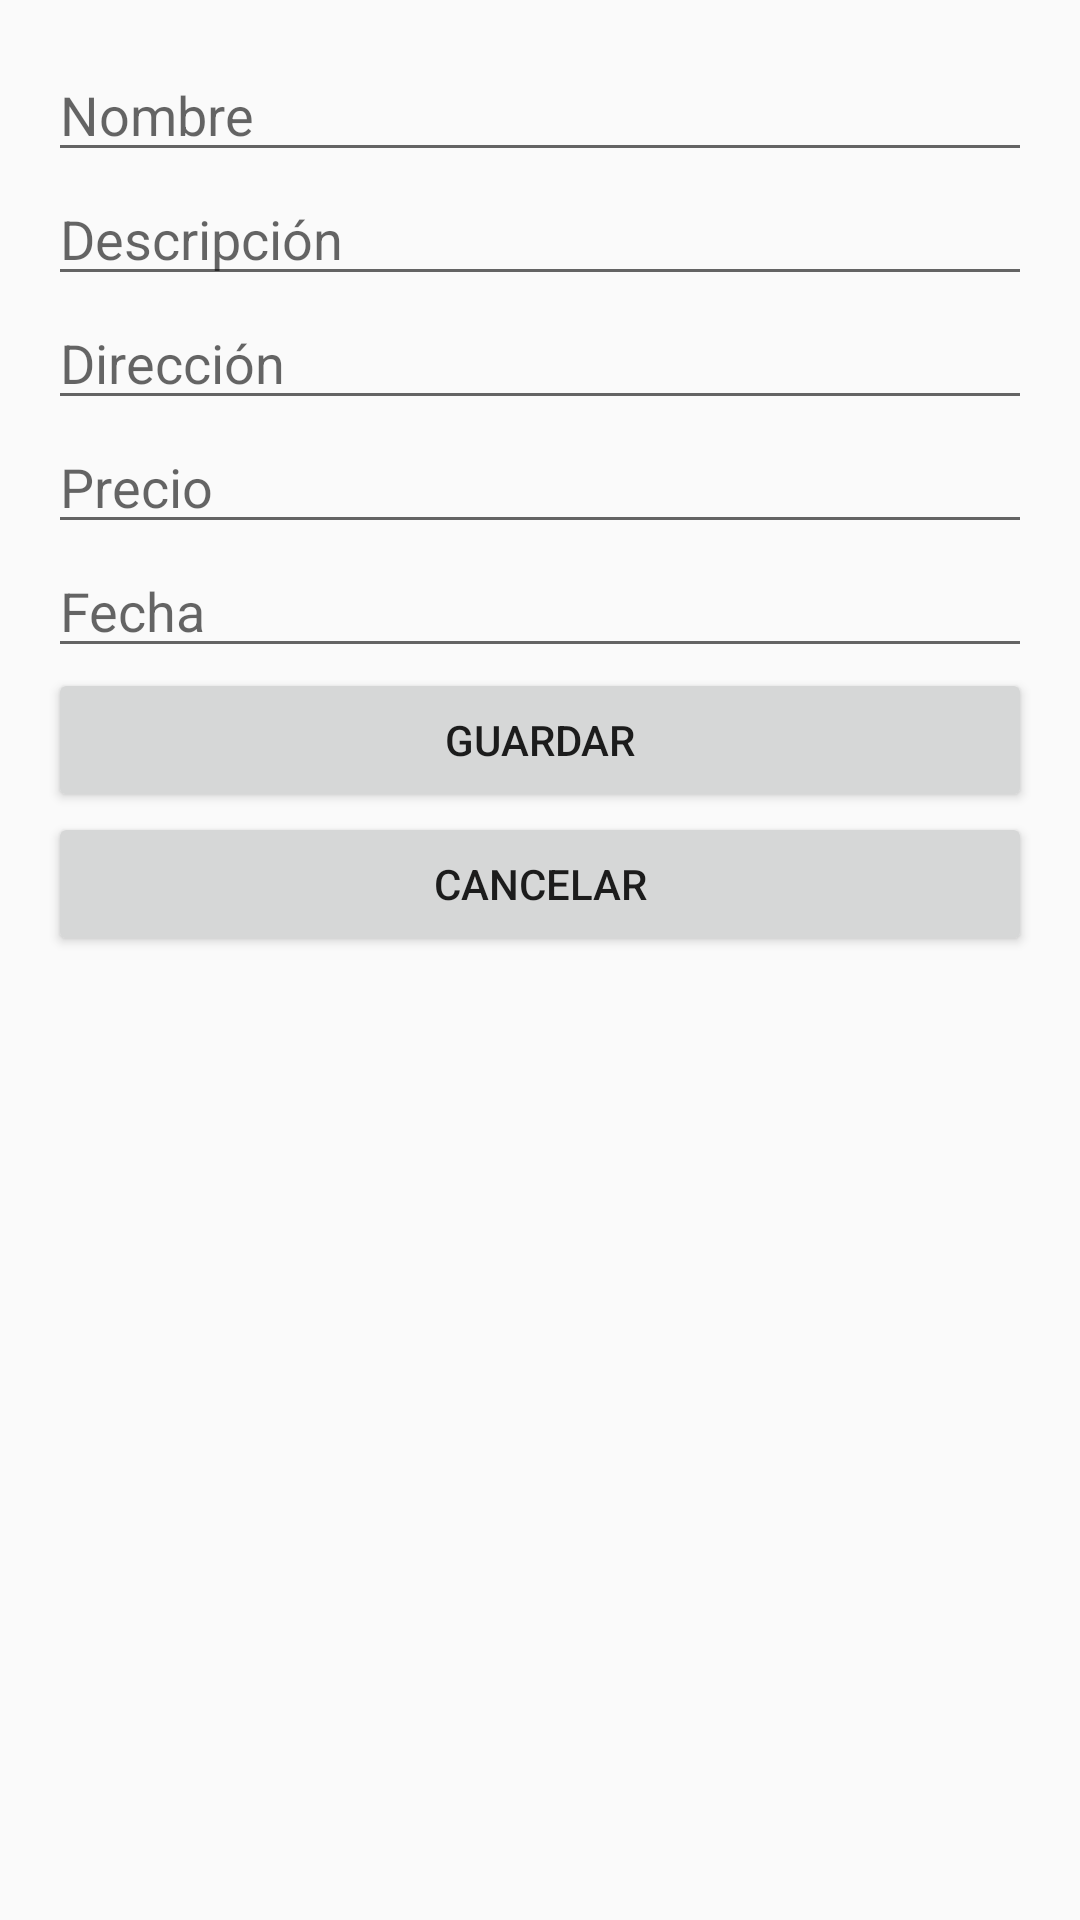

Write the Android layout XML for this screen, with the resource values it uses.
<!-- AndroidManifest.xml: application theme Theme.AppCompat.Light -->
<!-- res/layout/activity_event_form.xml -->
<?xml version="1.0" encoding="utf-8"?>
<LinearLayout
    xmlns:android="http://schemas.android.com/apk/res/android"
    android:layout_width="match_parent"
    android:layout_height="match_parent"
    android:orientation="vertical"
    android:padding="16dp">

    <EditText
        android:id="@+id/et_event_name"
        android:layout_width="match_parent"
        android:layout_height="wrap_content"
        android:hint="@string/name" />

    <EditText
        android:id="@+id/et_event_description"
        android:layout_width="match_parent"
        android:layout_height="wrap_content"
        android:hint="@string/description" />

    <EditText
        android:id="@+id/et_event_location"
        android:layout_width="match_parent"
        android:layout_height="wrap_content"
        android:hint="@string/location" />

    <EditText
        android:id="@+id/et_event_price"
        android:layout_width="match_parent"
        android:layout_height="wrap_content"
        android:hint="@string/price"
        android:inputType="numberDecimal" />

    <EditText
        android:id="@+id/et_event_date"
        android:layout_width="match_parent"
        android:layout_height="wrap_content"
        android:hint="@string/date" />

    <Button
        android:id="@+id/btn_save_event"
        android:layout_width="match_parent"
        android:layout_height="wrap_content"
        android:text="@string/save" />

    <Button
        android:id="@+id/btn_cancel"
        android:layout_width="match_parent"
        android:layout_height="wrap_content"
        android:text="@string/cancel" />
</LinearLayout>
<!-- resources referenced by this layout -->
<resources>
  <string name="cancel">Cancelar</string>
  <string name="date">Fecha</string>
  <string name="description">Descripción</string>
  <string name="location">Dirección</string>
  <string name="name">Nombre</string>
  <string name="price">Precio</string>
  <string name="save">Guardar</string>
  <style name="Theme.AppCompat.Light" parent="Theme.AppCompat.Light.DarkActionBar">
          <item name="colorPrimary">@color/purple_500</item>
          <item name="colorPrimaryDark">@color/purple_700</item>
          <item name="colorAccent">@color/teal_200</item>
      </style>
  <!-- not gathered from this repository: default colours our renderer supplied (Android Studio template values) -->
  <color name="purple_500">#FF6200EE</color>
  <color name="purple_700">#FF3700B3</color>
  <color name="teal_200">#FF03DAC5</color>
</resources>
